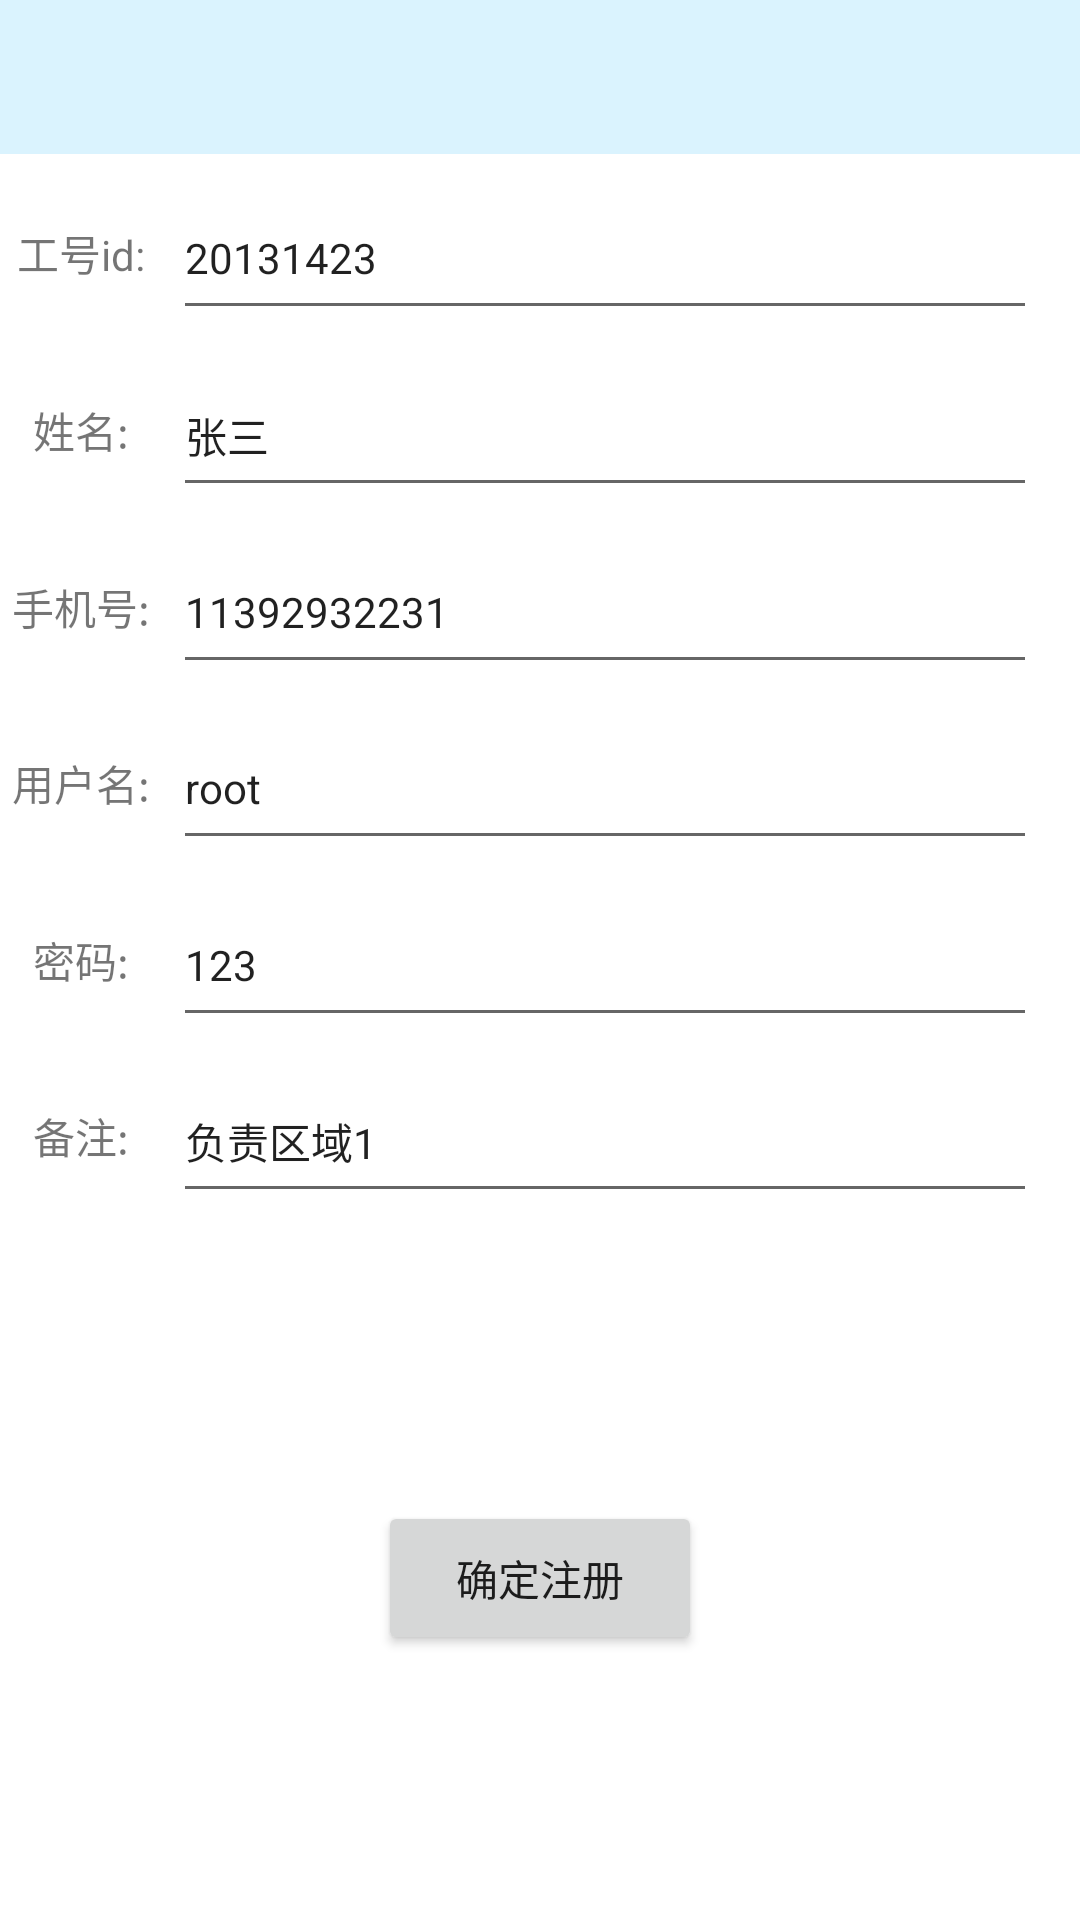

Here is an Android app screen rendered from its layout file. Give the layout XML and the strings, colors and styles it references.
<!-- AndroidManifest.xml: application theme Theme.MyApplication -->
<!-- res/layout/register.xml -->
<?xml version="1.0" encoding="utf-8"?>
<androidx.constraintlayout.widget.ConstraintLayout xmlns:android="http://schemas.android.com/apk/res/android"
    xmlns:app="http://schemas.android.com/apk/res-auto"
    xmlns:tools="http://schemas.android.com/tools"
    android:layout_width="match_parent"
    android:layout_height="match_parent">


    <androidx.appcompat.widget.Toolbar
        android:id="@+id/toolbar_register"
        android:layout_width="0dp"
        android:layout_height="0dp"
        android:background="@color/shallow_blue"
        android:elevation="0dp"
        app:layout_constraintBottom_toBottomOf="parent"
        app:layout_constraintEnd_toEndOf="parent"
        app:layout_constraintStart_toStartOf="parent"
        app:layout_constraintTop_toTopOf="parent"
        app:layout_constraintHorizontal_bias="0.5"
        app:layout_constraintVertical_bias="0"
        app:layout_constraintWidth_percent="1"
        app:layout_constraintHeight_percent="0.08"
        app:theme="@style/ThemeOverlay.AppCompat.ActionBar"
        app:title=""
        app:navigationIcon="@drawable/arrow_back_24px" />


    <TextView
        android:id="@+id/textView1"
        android:layout_width="0dp"
        android:layout_height="0dp"
        android:text="工号id:"
        android:textSize="14sp"
        android:gravity="center"
        app:layout_constraintBottom_toBottomOf="parent"
        app:layout_constraintEnd_toEndOf="parent"
        app:layout_constraintStart_toStartOf="parent"
        app:layout_constraintTop_toTopOf="parent"
        app:layout_constraintHorizontal_bias="0"
        app:layout_constraintVertical_bias="0.1"
        app:layout_constraintWidth_percent="0.15"
        app:layout_constraintHeight_percent="0.08"/>


    <EditText
        android:id="@+id/editText_register_id"
        android:layout_width="0dp"
        android:layout_height="0dp"
        android:hint="请输入工号id"
        android:text="20131423"
        android:imeOptions="actionDone"
        android:inputType="text"
        android:textSize="14sp"
        app:layout_constraintBottom_toBottomOf="parent"
        app:layout_constraintEnd_toEndOf="parent"
        app:layout_constraintStart_toStartOf="parent"
        app:layout_constraintTop_toTopOf="parent"
        app:layout_constraintHorizontal_bias="0.8"
        app:layout_constraintVertical_bias="0.1"
        app:layout_constraintWidth_percent="0.8"
        app:layout_constraintHeight_percent="0.08"/>


    <TextView
        android:id="@+id/textView2"
        android:layout_width="0dp"
        android:layout_height="0dp"
        android:text="姓名:"
        android:textSize="14sp"
        android:gravity="center"
        app:layout_constraintBottom_toBottomOf="parent"
        app:layout_constraintEnd_toEndOf="parent"
        app:layout_constraintStart_toStartOf="parent"
        app:layout_constraintTop_toTopOf="parent"
        app:layout_constraintHorizontal_bias="0"
        app:layout_constraintVertical_bias="0.2"
        app:layout_constraintWidth_percent="0.15"
        app:layout_constraintHeight_percent="0.08"/>


    <EditText
        android:id="@+id/editText_register_name"
        android:layout_width="0dp"
        android:layout_height="0dp"
        android:hint="请输入姓名"
        android:text="张三"
        android:imeOptions="actionDone"
        android:inputType="text"
        android:textSize="14sp"
        app:layout_constraintBottom_toBottomOf="parent"
        app:layout_constraintEnd_toEndOf="parent"
        app:layout_constraintStart_toStartOf="parent"
        app:layout_constraintTop_toTopOf="parent"
        app:layout_constraintHorizontal_bias="0.8"
        app:layout_constraintVertical_bias="0.2"
        app:layout_constraintWidth_percent="0.8"
        app:layout_constraintHeight_percent="0.08"/>


    <TextView
        android:id="@+id/textView3"
        android:layout_width="0dp"
        android:layout_height="0dp"
        android:text="手机号:"
        android:textSize="14sp"
        android:gravity="center"
        app:layout_constraintBottom_toBottomOf="parent"
        app:layout_constraintEnd_toEndOf="parent"
        app:layout_constraintStart_toStartOf="parent"
        app:layout_constraintTop_toTopOf="parent"
        app:layout_constraintHorizontal_bias="0"
        app:layout_constraintVertical_bias="0.3"
        app:layout_constraintWidth_percent="0.15"
        app:layout_constraintHeight_percent="0.08"/>


    <EditText
        android:id="@+id/editText_register_phone"
        android:layout_width="0dp"
        android:layout_height="0dp"
        android:hint="请输入手机号"
        android:text="11392932231"
        android:imeOptions="actionDone"
        android:inputType="text"
        android:textSize="14sp"
        app:layout_constraintBottom_toBottomOf="parent"
        app:layout_constraintEnd_toEndOf="parent"
        app:layout_constraintStart_toStartOf="parent"
        app:layout_constraintTop_toTopOf="parent"
        app:layout_constraintHorizontal_bias="0.8"
        app:layout_constraintVertical_bias="0.3"
        app:layout_constraintWidth_percent="0.8"
        app:layout_constraintHeight_percent="0.08"/>


    <TextView
        android:id="@+id/textView4"
        android:layout_width="0dp"
        android:layout_height="0dp"
        android:text="用户名:"
        android:textSize="14sp"
        android:gravity="center"
        app:layout_constraintBottom_toBottomOf="parent"
        app:layout_constraintEnd_toEndOf="parent"
        app:layout_constraintStart_toStartOf="parent"
        app:layout_constraintTop_toTopOf="parent"
        app:layout_constraintHorizontal_bias="0"
        app:layout_constraintVertical_bias="0.4"
        app:layout_constraintWidth_percent="0.15"
        app:layout_constraintHeight_percent="0.08"/>


    <EditText
        android:id="@+id/editText_register_userid"
        android:layout_width="0dp"
        android:layout_height="0dp"
        android:hint="请输入用户名"
        android:text="root"
        android:imeOptions="actionDone"
        android:inputType="text"
        android:textSize="14sp"
        app:layout_constraintBottom_toBottomOf="parent"
        app:layout_constraintEnd_toEndOf="parent"
        app:layout_constraintStart_toStartOf="parent"
        app:layout_constraintTop_toTopOf="parent"
        app:layout_constraintHorizontal_bias="0.8"
        app:layout_constraintVertical_bias="0.4"
        app:layout_constraintWidth_percent="0.8"
        app:layout_constraintHeight_percent="0.08"/>



    <TextView
        android:id="@+id/textView5"
        android:layout_width="0dp"
        android:layout_height="0dp"
        android:text="密码:"
        android:textSize="14sp"
        android:gravity="center"
        app:layout_constraintBottom_toBottomOf="parent"
        app:layout_constraintEnd_toEndOf="parent"
        app:layout_constraintStart_toStartOf="parent"
        app:layout_constraintTop_toTopOf="parent"
        app:layout_constraintHorizontal_bias="0"
        app:layout_constraintVertical_bias="0.5"
        app:layout_constraintWidth_percent="0.15"
        app:layout_constraintHeight_percent="0.08"/>


    <EditText
        android:id="@+id/editText_register_password"
        android:layout_width="0dp"
        android:layout_height="0dp"
        android:hint="请输入密码"
        android:text="123"
        android:imeOptions="actionDone"
        android:inputType="text"
        android:textSize="14sp"
        app:layout_constraintBottom_toBottomOf="parent"
        app:layout_constraintEnd_toEndOf="parent"
        app:layout_constraintStart_toStartOf="parent"
        app:layout_constraintTop_toTopOf="parent"
        app:layout_constraintHorizontal_bias="0.8"
        app:layout_constraintVertical_bias="0.5"
        app:layout_constraintWidth_percent="0.8"
        app:layout_constraintHeight_percent="0.08"/>


    <TextView
        android:id="@+id/textView6"
        android:layout_width="0dp"
        android:layout_height="0dp"
        android:text="备注:"
        android:textSize="14sp"
        android:gravity="center"
        app:layout_constraintBottom_toBottomOf="parent"
        app:layout_constraintEnd_toEndOf="parent"
        app:layout_constraintStart_toStartOf="parent"
        app:layout_constraintTop_toTopOf="parent"
        app:layout_constraintHorizontal_bias="0"
        app:layout_constraintVertical_bias="0.6"
        app:layout_constraintWidth_percent="0.15"
        app:layout_constraintHeight_percent="0.08"/>


    <EditText
        android:id="@+id/editText_register_describe"
        android:layout_width="0dp"
        android:layout_height="0dp"
        android:hint="请输入备注"
        android:text="负责区域1"
        android:imeOptions="actionDone"
        android:inputType="text"
        android:textSize="14sp"
        app:layout_constraintBottom_toBottomOf="parent"
        app:layout_constraintEnd_toEndOf="parent"
        app:layout_constraintStart_toStartOf="parent"
        app:layout_constraintTop_toTopOf="parent"
        app:layout_constraintHorizontal_bias="0.8"
        app:layout_constraintVertical_bias="0.6"
        app:layout_constraintWidth_percent="0.8"
        app:layout_constraintHeight_percent="0.08"/>

    <Button
        android:id="@+id/button_register_confirm"
        android:layout_width="0dp"
        android:layout_height="0dp"
        android:text="确定注册"
        android:textSize="14sp"
        app:layout_constraintBottom_toBottomOf="parent"
        app:layout_constraintEnd_toEndOf="parent"
        app:layout_constraintStart_toStartOf="parent"
        app:layout_constraintTop_toTopOf="parent"
        app:layout_constraintHorizontal_bias="0.5"
        app:layout_constraintVertical_bias="0.85"
        app:layout_constraintWidth_percent="0.3"
        app:layout_constraintHeight_percent="0.08"/>

</androidx.constraintlayout.widget.ConstraintLayout>
<!-- resources referenced by this layout -->
<resources>
  <color name="shallow_blue">#DAF3FE</color>
  <style name="Theme.MyApplication" parent="Theme.MaterialComponents.DayNight.NoActionBar">
          
  
  
          <item name="colorPrimary">@color/purple_500</item>
  
  
          <item name="colorPrimaryVariant">@color/purple_700</item>
          <item name="colorOnPrimary">@color/white</item>
          
          <item name="colorSecondary">@color/teal_200</item>
          <item name="colorSecondaryVariant">@color/teal_700</item>
          <item name="colorOnSecondary">@color/black</item>
          
          <item name="android:statusBarColor">?attr/colorPrimaryVariant</item>
          
      </style>
  <color name="purple_500">#FF6200EE</color>
  <color name="purple_700">#FF3700B3</color>
  <color name="white">#FFFFFFFF</color>
  <color name="teal_200">#FF03DAC5</color>
  <color name="teal_700">#FF018786</color>
  <color name="black">#FF000000</color>
</resources>
